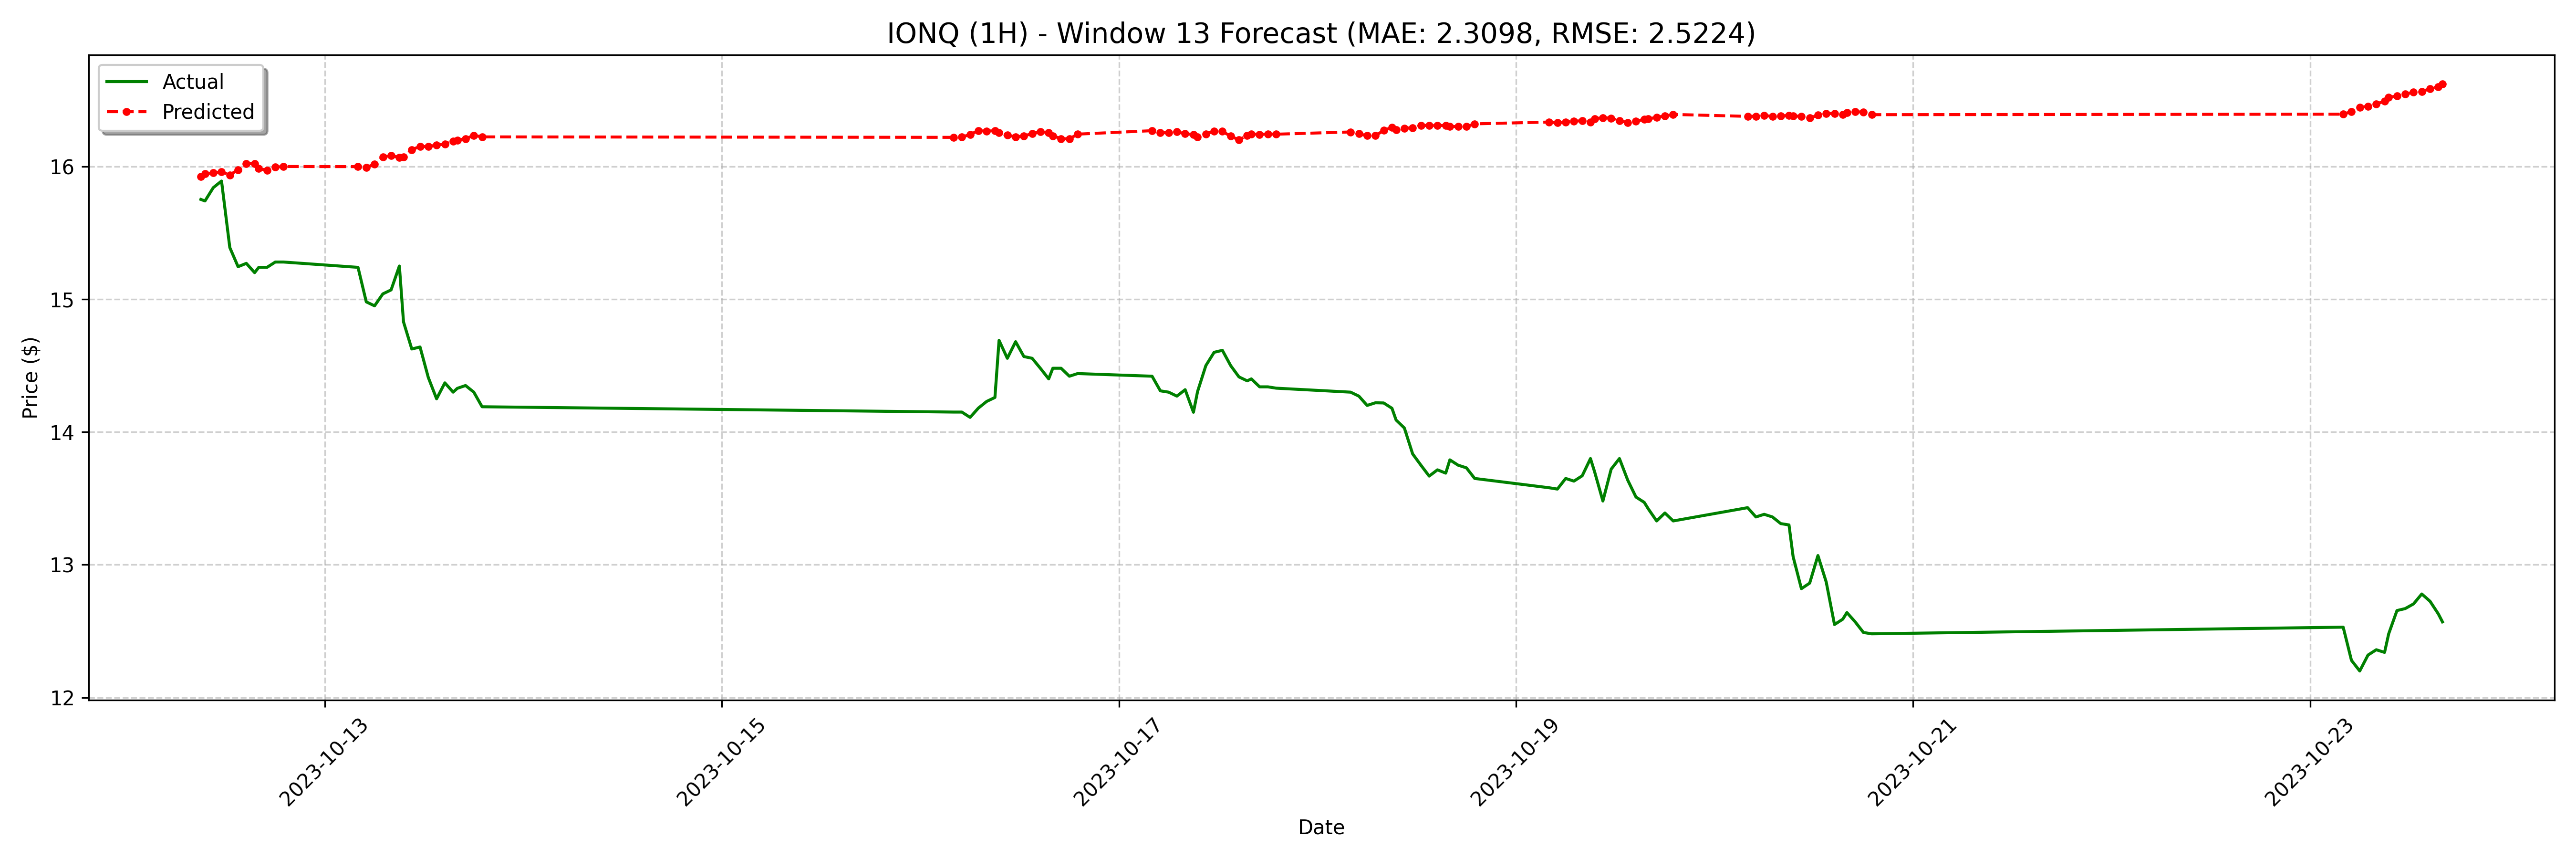

Values plotted in this chart, from the file beside it:
date, actual, forecast
2023-10-12 09:00:00-04:00, 15.75, 15.93
2023-10-12 09:30:00-04:00, 15.74, 15.94
2023-10-12 10:30:00-04:00, 15.84, 15.95
2023-10-12 11:30:00-04:00, 15.89, 15.96
2023-10-12 12:30:00-04:00, 15.39, 15.94
2023-10-12 13:30:00-04:00, 15.24, 15.98
2023-10-12 14:30:00-04:00, 15.27, 16.02
2023-10-12 15:30:00-04:00, 15.2, 16.02
2023-10-12 16:00:00-04:00, 15.24, 15.98
2023-10-12 17:00:00-04:00, 15.24, 15.97
2023-10-12 18:00:00-04:00, 15.28, 15.99
2023-10-12 19:00:00-04:00, 15.28, 16
2023-10-13 04:00:00-04:00, 15.24, 16
2023-10-13 05:00:00-04:00, 14.98, 15.99
2023-10-13 06:00:00-04:00, 14.95, 16.02
2023-10-13 07:00:00-04:00, 15.04, 16.07
2023-10-13 08:00:00-04:00, 15.07, 16.08
2023-10-13 09:00:00-04:00, 15.25, 16.07
2023-10-13 09:30:00-04:00, 14.83, 16.07
2023-10-13 10:30:00-04:00, 14.62, 16.13
2023-10-13 11:30:00-04:00, 14.64, 16.15
2023-10-13 12:30:00-04:00, 14.41, 16.15
2023-10-13 13:30:00-04:00, 14.25, 16.16
2023-10-13 14:30:00-04:00, 14.37, 16.17
2023-10-13 15:30:00-04:00, 14.3, 16.19
2023-10-13 16:00:00-04:00, 14.33, 16.2
2023-10-13 17:00:00-04:00, 14.35, 16.21
2023-10-13 18:00:00-04:00, 14.3, 16.23
2023-10-13 19:00:00-04:00, 14.19, 16.22
2023-10-16 04:00:00-04:00, 14.15, 16.22
2023-10-16 05:00:00-04:00, 14.15, 16.22
2023-10-16 06:00:00-04:00, 14.11, 16.24
2023-10-16 07:00:00-04:00, 14.18, 16.27
2023-10-16 08:00:00-04:00, 14.23, 16.27
2023-10-16 09:00:00-04:00, 14.26, 16.27
2023-10-16 09:30:00-04:00, 14.69, 16.25
2023-10-16 10:30:00-04:00, 14.55, 16.23
2023-10-16 11:30:00-04:00, 14.68, 16.22
2023-10-16 12:30:00-04:00, 14.57, 16.23
2023-10-16 13:30:00-04:00, 14.55, 16.25
2023-10-16 14:30:00-04:00, 14.48, 16.26
2023-10-16 15:30:00-04:00, 14.4, 16.26
2023-10-16 16:00:00-04:00, 14.48, 16.23
2023-10-16 17:00:00-04:00, 14.48, 16.21
2023-10-16 18:00:00-04:00, 14.42, 16.21
2023-10-16 19:00:00-04:00, 14.44, 16.24
2023-10-17 04:00:00-04:00, 14.42, 16.27
2023-10-17 05:00:00-04:00, 14.31, 16.25
2023-10-17 06:00:00-04:00, 14.3, 16.25
2023-10-17 07:00:00-04:00, 14.27, 16.26
2023-10-17 08:00:00-04:00, 14.32, 16.25
2023-10-17 09:00:00-04:00, 14.15, 16.24
2023-10-17 09:30:00-04:00, 14.3, 16.22
2023-10-17 10:30:00-04:00, 14.5, 16.24
2023-10-17 11:30:00-04:00, 14.6, 16.27
2023-10-17 12:30:00-04:00, 14.62, 16.26
2023-10-17 13:30:00-04:00, 14.5, 16.23
2023-10-17 14:30:00-04:00, 14.41, 16.2
2023-10-17 15:30:00-04:00, 14.38, 16.23
2023-10-17 16:00:00-04:00, 14.4, 16.25
... 68 more rows
